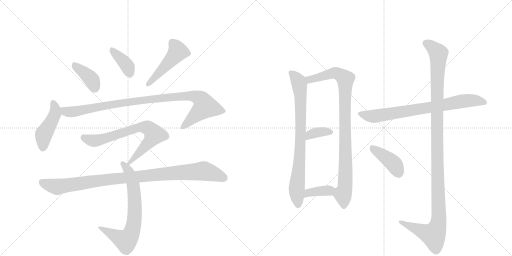
t = 0.00 s
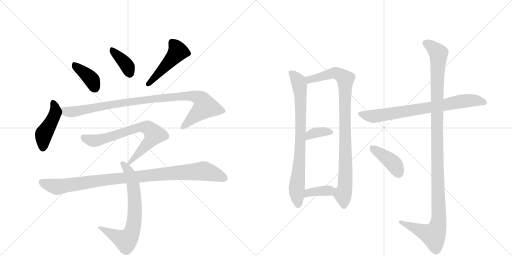
t = 2.36 s
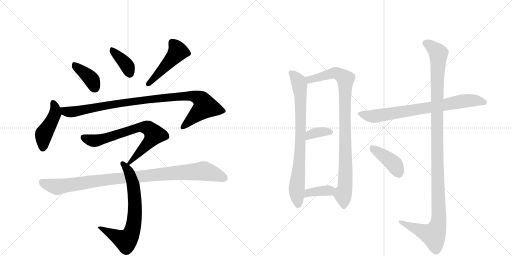
t = 4.72 s
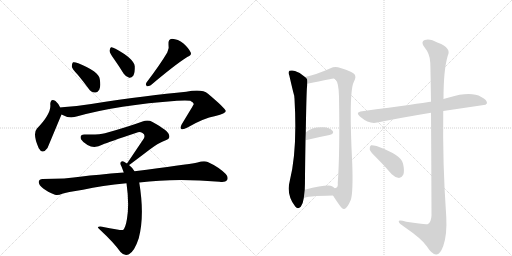
t = 7.09 s
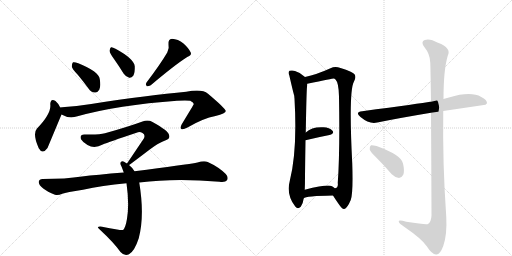
t = 9.45 s
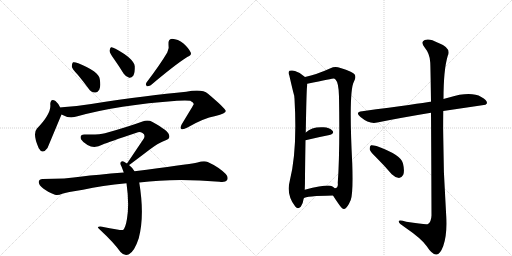
t = 11.81 s

The animated SVG that drew these frames (rendered in a browser with its animation timeline set to each time). Animation: 15 CSS @keyframes rules; one cycle of 11.81 s.

<svg version="1.1" viewBox="0 0 2048 1024" xmlns="http://www.w3.org/2000/svg">
  <g stroke="lightgray" stroke-dasharray="1,1" stroke-width="1" transform="scale(4, 4)">
    <line x1="0" y1="0" x2="256" y2="256"></line>
    <line x1="256" y1="0" x2="0" y2="256"></line>
    <line x1="128" y1="0" x2="128" y2="256"></line>
    <line x1="0" y1="128" x2="256" y2="128"></line>
    <line x1="256" y1="0" x2="512" y2="256"></line>
    <line x1="512" y1="0" x2="256" y2="256"></line>
    <line x1="384" y1="0" x2="384" y2="256"></line>
    <line x1="256" y1="128" x2="512" y2="128"></line>
  </g>
<g transform="scale(1, -1) translate(0, -850)">
   <style type="text/css">
    @keyframes keyframes0 {
      from {
       stroke: black;
       stroke-dashoffset: 388;
       stroke-width: 128;
       }
       56% {
       animation-timing-function: step-end;
       stroke: black;
       stroke-dashoffset: 0;
       stroke-width: 128;
       }
       to {
       stroke: black;
       stroke-width: 1024;
       }
       }
       #make-me-a-hanzi-animation-0 {
         animation: keyframes0 0.565755s both;
         animation-delay: 0.000000s;
         animation-timing-function: linear;
       }
    @keyframes keyframes1 {
      from {
       stroke: black;
       stroke-dashoffset: 377;
       stroke-width: 128;
       }
       55% {
       animation-timing-function: step-end;
       stroke: black;
       stroke-dashoffset: 0;
       stroke-width: 128;
       }
       to {
       stroke: black;
       stroke-width: 1024;
       }
       }
       #make-me-a-hanzi-animation-1 {
         animation: keyframes1 0.556803s both;
         animation-delay: 0.565755s;
         animation-timing-function: linear;
       }
    @keyframes keyframes2 {
      from {
       stroke: black;
       stroke-dashoffset: 476;
       stroke-width: 128;
       }
       61% {
       animation-timing-function: step-end;
       stroke: black;
       stroke-dashoffset: 0;
       stroke-width: 128;
       }
       to {
       stroke: black;
       stroke-width: 1024;
       }
       }
       #make-me-a-hanzi-animation-2 {
         animation: keyframes2 0.637370s both;
         animation-delay: 1.122559s;
         animation-timing-function: linear;
       }
    @keyframes keyframes3 {
      from {
       stroke: black;
       stroke-dashoffset: 447;
       stroke-width: 128;
       }
       59% {
       animation-timing-function: step-end;
       stroke: black;
       stroke-dashoffset: 0;
       stroke-width: 128;
       }
       to {
       stroke: black;
       stroke-width: 1024;
       }
       }
       #make-me-a-hanzi-animation-3 {
         animation: keyframes3 0.613770s both;
         animation-delay: 1.759928s;
         animation-timing-function: linear;
       }
    @keyframes keyframes4 {
      from {
       stroke: black;
       stroke-dashoffset: 982;
       stroke-width: 128;
       }
       76% {
       animation-timing-function: step-end;
       stroke: black;
       stroke-dashoffset: 0;
       stroke-width: 128;
       }
       to {
       stroke: black;
       stroke-width: 1024;
       }
       }
       #make-me-a-hanzi-animation-4 {
         animation: keyframes4 1.049154s both;
         animation-delay: 2.373698s;
         animation-timing-function: linear;
       }
    @keyframes keyframes5 {
      from {
       stroke: black;
       stroke-dashoffset: 716;
       stroke-width: 128;
       }
       70% {
       animation-timing-function: step-end;
       stroke: black;
       stroke-dashoffset: 0;
       stroke-width: 128;
       }
       to {
       stroke: black;
       stroke-width: 1024;
       }
       }
       #make-me-a-hanzi-animation-5 {
         animation: keyframes5 0.832682s both;
         animation-delay: 3.422852s;
         animation-timing-function: linear;
       }
    @keyframes keyframes6 {
      from {
       stroke: black;
       stroke-dashoffset: 705;
       stroke-width: 128;
       }
       70% {
       animation-timing-function: step-end;
       stroke: black;
       stroke-dashoffset: 0;
       stroke-width: 128;
       }
       to {
       stroke: black;
       stroke-width: 1024;
       }
       }
       #make-me-a-hanzi-animation-6 {
         animation: keyframes6 0.823730s both;
         animation-delay: 4.255534s;
         animation-timing-function: linear;
       }
    @keyframes keyframes7 {
      from {
       stroke: black;
       stroke-dashoffset: 995;
       stroke-width: 128;
       }
       76% {
       animation-timing-function: step-end;
       stroke: black;
       stroke-dashoffset: 0;
       stroke-width: 128;
       }
       to {
       stroke: black;
       stroke-width: 1024;
       }
       }
       #make-me-a-hanzi-animation-7 {
         animation: keyframes7 1.059733s both;
         animation-delay: 5.079264s;
         animation-timing-function: linear;
       }
    @keyframes keyframes8 {
      from {
       stroke: black;
       stroke-dashoffset: 796;
       stroke-width: 128;
       }
       72% {
       animation-timing-function: step-end;
       stroke: black;
       stroke-dashoffset: 0;
       stroke-width: 128;
       }
       to {
       stroke: black;
       stroke-width: 1024;
       }
       }
       #make-me-a-hanzi-animation-8 {
         animation: keyframes8 0.897786s both;
         animation-delay: 6.138997s;
         animation-timing-function: linear;
       }
    @keyframes keyframes9 {
      from {
       stroke: black;
       stroke-dashoffset: 931;
       stroke-width: 128;
       }
       75% {
       animation-timing-function: step-end;
       stroke: black;
       stroke-dashoffset: 0;
       stroke-width: 128;
       }
       to {
       stroke: black;
       stroke-width: 1024;
       }
       }
       #make-me-a-hanzi-animation-9 {
         animation: keyframes9 1.007650s both;
         animation-delay: 7.036784s;
         animation-timing-function: linear;
       }
    @keyframes keyframes10 {
      from {
       stroke: black;
       stroke-dashoffset: 357;
       stroke-width: 128;
       }
       54% {
       animation-timing-function: step-end;
       stroke: black;
       stroke-dashoffset: 0;
       stroke-width: 128;
       }
       to {
       stroke: black;
       stroke-width: 1024;
       }
       }
       #make-me-a-hanzi-animation-10 {
         animation: keyframes10 0.540527s both;
         animation-delay: 8.044434s;
         animation-timing-function: linear;
       }
    @keyframes keyframes11 {
      from {
       stroke: black;
       stroke-dashoffset: 371;
       stroke-width: 128;
       }
       55% {
       animation-timing-function: step-end;
       stroke: black;
       stroke-dashoffset: 0;
       stroke-width: 128;
       }
       to {
       stroke: black;
       stroke-width: 1024;
       }
       }
       #make-me-a-hanzi-animation-11 {
         animation: keyframes11 0.551921s both;
         animation-delay: 8.584961s;
         animation-timing-function: linear;
       }
    @keyframes keyframes12 {
      from {
       stroke: black;
       stroke-dashoffset: 760;
       stroke-width: 128;
       }
       71% {
       animation-timing-function: step-end;
       stroke: black;
       stroke-dashoffset: 0;
       stroke-width: 128;
       }
       to {
       stroke: black;
       stroke-width: 1024;
       }
       }
       #make-me-a-hanzi-animation-12 {
         animation: keyframes12 0.868490s both;
         animation-delay: 9.136882s;
         animation-timing-function: linear;
       }
    @keyframes keyframes13 {
      from {
       stroke: black;
       stroke-dashoffset: 1190;
       stroke-width: 128;
       }
       79% {
       animation-timing-function: step-end;
       stroke: black;
       stroke-dashoffset: 0;
       stroke-width: 128;
       }
       to {
       stroke: black;
       stroke-width: 1024;
       }
       }
       #make-me-a-hanzi-animation-13 {
         animation: keyframes13 1.218424s both;
         animation-delay: 10.005371s;
         animation-timing-function: linear;
       }
    @keyframes keyframes14 {
      from {
       stroke: black;
       stroke-dashoffset: 410;
       stroke-width: 128;
       }
       57% {
       animation-timing-function: step-end;
       stroke: black;
       stroke-dashoffset: 0;
       stroke-width: 128;
       }
       to {
       stroke: black;
       stroke-width: 1024;
       }
       }
       #make-me-a-hanzi-animation-14 {
         animation: keyframes14 0.583659s both;
         animation-delay: 11.223796s;
         animation-timing-function: linear;
       }
</style>
<path d="M 311 551 Q 332 526 354 496 Q 364 481 380 480 Q 390 479 397 491 Q 404 504 399 534 Q 395 564 313 597 Q 298 603 292 601 Q 288 598 287 585 Q 288 575 311 551 Z" fill="lightgray"></path> 
<path d="M 456 614 Q 475 587 495 555 Q 504 542 517 539 Q 526 538 533 547 Q 540 559 539 585 Q 536 615 462 655 Q 450 662 444 661 Q 440 658 438 647 Q 439 637 456 614 Z" fill="lightgray"></path> 
<path d="M 669 640 Q 642 594 586 520 Q 580 513 587 505 Q 594 504 603 509 Q 700 591 749 622 Q 768 629 763 640 Q 756 656 734 676 Q 712 694 688 695 Q 672 694 674 672 Q 678 657 669 640 Z" fill="lightgray"></path> 
<path d="M 241 420 Q 231 439 222 446 Q 203 459 201 434 Q 207 397 148 336 Q 129 315 155 257 Q 170 230 190 258 L 246 392 C 251 403 251 403 241 420 Z" fill="lightgray"></path> 
<path d="M 246 392 Q 276 374 310 385 Q 472 430 708 447 Q 745 450 761 447 Q 776 440 775 433 Q 775 432 727 353 Q 720 340 725 334 Q 732 330 750 340 Q 813 377 862 386 Q 904 396 903 406 Q 902 416 832 475 Q 808 496 745 483 Q 598 470 365 434 Q 307 425 248 421 Q 244 421 241 420 C 211 417 218 404 246 392 Z" fill="lightgray"></path> 
<path d="M 516 190 Q 519 191 599 252 Q 636 280 663 289 Q 682 295 676 311 Q 673 327 610 362 Q 592 372 570 364 Q 510 342 420 317 Q 396 310 339 312 Q 317 313 324 293 Q 331 281 350 270 Q 378 254 411 272 Q 433 281 546 319 Q 559 325 570 318 Q 582 311 576 297 L 508 196 C 493 174 493 174 516 190 Z" fill="lightgray"></path> 
<path d="M 538 165 Q 529 180 516 190 L 508 196 Q 502 200 498 202 Q 488 209 483 201 Q 479 197 486 184 Q 490 174 495 160 L 506 117 Q 518 33 508 -25 Q 502 -62 492 -70 Q 489 -73 408 -57 Q 398 -54 392 -58 Q 388 -59 402 -71 Q 454 -119 482 -158 Q 498 -176 516 -167 Q 538 -155 555 -103 Q 579 -13 557 120 L 538 165 Z" fill="lightgray"></path> 
<path d="M 557 120 Q 701 139 878 123 Q 902 120 908 129 Q 915 142 903 154 Q 875 182 831 202 Q 816 208 790 200 Q 742 191 538 165 L 495 160 Q 384 151 328 144 Q 264 134 170 134 Q 157 134 155 123 Q 154 110 173 96 Q 189 83 220 71 Q 232 67 249 75 Q 265 81 332 91 Q 408 109 506 117 L 557 120 Z" fill="lightgray"></path> 
<path d="M 1220 542 Q 1202 560 1180 566 Q 1170 570 1158 567 Q 1151 561 1157 549 Q 1175 471 1177 467 Q 1177 463 1178 455 Q 1190 248 1159 126 Q 1144 71 1181 24 Q 1191 11 1203 23 Q 1213 39 1215 57 L 1219 91 Q 1220 113 1220 145 Q 1221 227 1222 289 L 1223 320 Q 1226 488 1228 502 Q 1229 509 1229 515 C 1230 533 1230 533 1220 542 Z" fill="lightgray"></path> 
<path d="M 1332 68 Q 1342 52 1354 35 Q 1370 11 1377 14 Q 1389 17 1403 50 Q 1413 78 1409 196 Q 1394 487 1416 524 Q 1426 542 1418 553 Q 1411 563 1362 578 Q 1340 587 1322 577 Q 1267 552 1220 542 C 1191 535 1200 509 1229 515 Q 1332 536 1335 536 Q 1338 536 1342 532 Q 1355 519 1356 464 Q 1360 241 1351 118 Q 1354 99 1339 97 C 1324 80 1324 80 1332 68 Z" fill="lightgray"></path> 
<path d="M 1222 289 Q 1276 302 1318 310 Q 1339 316 1330 327 Q 1318 340 1294 341 Q 1248 344 1223 320 C 1201 300 1193 282 1222 289 Z" fill="lightgray"></path> 
<path d="M 1215 57 Q 1222 66 1332 68 C 1362 69 1362 77 1339 97 Q 1335 101 1328 105 Q 1312 114 1219 91 C 1190 84 1189 42 1215 57 Z" fill="lightgray"></path> 
<path d="M 1773 406 L 1942 431 L 1948 437 Q 1949 450 1925 462 Q 1883 486 1796 460 Q 1784 457 1774 454 L 1724 443 Q 1723 444 1721 443 Q 1685 437 1449 405 Q 1418 402 1442 382 Q 1478 352 1509 360 Q 1603 379 1724 399 L 1773 406 Z" fill="lightgray"></path> 
<path d="M 1724 399 Q 1725 251 1726 -12 Q 1725 -37 1712 -46 Q 1706 -50 1625 -37 Q 1592 -27 1595 -37 Q 1596 -44 1618 -58 Q 1688 -106 1707 -135 Q 1729 -169 1745 -168 Q 1760 -169 1773 -134 Q 1789 -88 1785 -16 Q 1770 195 1773 406 L 1774 454 Q 1774 571 1791 627 Q 1807 658 1752 679 Q 1718 698 1699 690 Q 1681 683 1698 661 Q 1720 634 1721 600 Q 1722 582 1724 443 L 1724 399 Z" fill="lightgray"></path> 
<path d="M 1507 218 Q 1537 188 1567 153 Q 1580 140 1596 138 Q 1606 138 1613 151 Q 1619 166 1612 196 Q 1606 230 1506 266 Q 1490 270 1484 269 Q 1478 265 1479 252 Q 1482 242 1507 218 Z" fill="lightgray"></path> 
      <clipPath id="make-me-a-hanzi-clip-0">
      <path d="M 311 551 Q 332 526 354 496 Q 364 481 380 480 Q 390 479 397 491 Q 404 504 399 534 Q 395 564 313 597 Q 298 603 292 601 Q 288 598 287 585 Q 288 575 311 551 Z" fill="lightgray"></path>
      </clipPath>
      <path clip-path="url(#make-me-a-hanzi-clip-0)" d="M 296 595 L 307 580 L 358 541 L 381 498 " fill="none" id="make-me-a-hanzi-animation-0" stroke-dasharray="260 520" stroke-linecap="round"></path>

      <clipPath id="make-me-a-hanzi-clip-1">
      <path d="M 456 614 Q 475 587 495 555 Q 504 542 517 539 Q 526 538 533 547 Q 540 559 539 585 Q 536 615 462 655 Q 450 662 444 661 Q 440 658 438 647 Q 439 637 456 614 Z" fill="lightgray"></path>
      </clipPath>
      <path clip-path="url(#make-me-a-hanzi-clip-1)" d="M 447 652 L 500 598 L 518 556 " fill="none" id="make-me-a-hanzi-animation-1" stroke-dasharray="249 498" stroke-linecap="round"></path>

      <clipPath id="make-me-a-hanzi-clip-2">
      <path d="M 669 640 Q 642 594 586 520 Q 580 513 587 505 Q 594 504 603 509 Q 700 591 749 622 Q 768 629 763 640 Q 756 656 734 676 Q 712 694 688 695 Q 672 694 674 672 Q 678 657 669 640 Z" fill="lightgray"></path>
      </clipPath>
      <path clip-path="url(#make-me-a-hanzi-clip-2)" d="M 690 678 L 712 644 L 619 538 L 590 513 " fill="none" id="make-me-a-hanzi-animation-2" stroke-dasharray="348 696" stroke-linecap="round"></path>

      <clipPath id="make-me-a-hanzi-clip-3">
      <path d="M 241 420 Q 231 439 222 446 Q 203 459 201 434 Q 207 397 148 336 Q 129 315 155 257 Q 170 230 190 258 L 246 392 C 251 403 251 403 241 420 Z" fill="lightgray"></path>
      </clipPath>
      <path clip-path="url(#make-me-a-hanzi-clip-3)" d="M 212 438 L 221 416 L 220 395 L 175 314 L 171 261 " fill="none" id="make-me-a-hanzi-animation-3" stroke-dasharray="319 638" stroke-linecap="round"></path>

      <clipPath id="make-me-a-hanzi-clip-4">
      <path d="M 246 392 Q 276 374 310 385 Q 472 430 708 447 Q 745 450 761 447 Q 776 440 775 433 Q 775 432 727 353 Q 720 340 725 334 Q 732 330 750 340 Q 813 377 862 386 Q 904 396 903 406 Q 902 416 832 475 Q 808 496 745 483 Q 598 470 365 434 Q 307 425 248 421 Q 244 421 241 420 C 211 417 218 404 246 392 Z" fill="lightgray"></path>
      </clipPath>
      <path clip-path="url(#make-me-a-hanzi-clip-4)" d="M 245 414 L 279 402 L 586 452 L 759 467 L 800 456 L 821 423 L 730 339 " fill="none" id="make-me-a-hanzi-animation-4" stroke-dasharray="854 1708" stroke-linecap="round"></path>

      <clipPath id="make-me-a-hanzi-clip-5">
      <path d="M 516 190 Q 519 191 599 252 Q 636 280 663 289 Q 682 295 676 311 Q 673 327 610 362 Q 592 372 570 364 Q 510 342 420 317 Q 396 310 339 312 Q 317 313 324 293 Q 331 281 350 270 Q 378 254 411 272 Q 433 281 546 319 Q 559 325 570 318 Q 582 311 576 297 L 508 196 C 493 174 493 174 516 190 Z" fill="lightgray"></path>
      </clipPath>
      <path clip-path="url(#make-me-a-hanzi-clip-5)" d="M 334 300 L 355 290 L 383 287 L 557 341 L 593 337 L 617 312 L 615 307 L 577 258 L 514 196 " fill="none" id="make-me-a-hanzi-animation-5" stroke-dasharray="588 1176" stroke-linecap="round"></path>

      <clipPath id="make-me-a-hanzi-clip-6">
      <path d="M 538 165 Q 529 180 516 190 L 508 196 Q 502 200 498 202 Q 488 209 483 201 Q 479 197 486 184 Q 490 174 495 160 L 506 117 Q 518 33 508 -25 Q 502 -62 492 -70 Q 489 -73 408 -57 Q 398 -54 392 -58 Q 388 -59 402 -71 Q 454 -119 482 -158 Q 498 -176 516 -167 Q 538 -155 555 -103 Q 579 -13 557 120 L 538 165 Z" fill="lightgray"></path>
      </clipPath>
      <path clip-path="url(#make-me-a-hanzi-clip-6)" d="M 491 196 L 514 166 L 534 107 L 540 6 L 528 -77 L 504 -113 L 396 -59 " fill="none" id="make-me-a-hanzi-animation-6" stroke-dasharray="577 1154" stroke-linecap="round"></path>

      <clipPath id="make-me-a-hanzi-clip-7">
      <path d="M 557 120 Q 701 139 878 123 Q 902 120 908 129 Q 915 142 903 154 Q 875 182 831 202 Q 816 208 790 200 Q 742 191 538 165 L 495 160 Q 384 151 328 144 Q 264 134 170 134 Q 157 134 155 123 Q 154 110 173 96 Q 189 83 220 71 Q 232 67 249 75 Q 265 81 332 91 Q 408 109 506 117 L 557 120 Z" fill="lightgray"></path>
      </clipPath>
      <path clip-path="url(#make-me-a-hanzi-clip-7)" d="M 168 121 L 231 103 L 449 135 L 815 166 L 896 138 " fill="none" id="make-me-a-hanzi-animation-7" stroke-dasharray="867 1734" stroke-linecap="round"></path>

      <clipPath id="make-me-a-hanzi-clip-8">
      <path d="M 1220 542 Q 1202 560 1180 566 Q 1170 570 1158 567 Q 1151 561 1157 549 Q 1175 471 1177 467 Q 1177 463 1178 455 Q 1190 248 1159 126 Q 1144 71 1181 24 Q 1191 11 1203 23 Q 1213 39 1215 57 L 1219 91 Q 1220 113 1220 145 Q 1221 227 1222 289 L 1223 320 Q 1226 488 1228 502 Q 1229 509 1229 515 C 1230 533 1230 533 1220 542 Z" fill="lightgray"></path>
      </clipPath>
      <path clip-path="url(#make-me-a-hanzi-clip-8)" d="M 1165 559 L 1194 522 L 1202 470 L 1204 334 L 1187 98 L 1192 30 " fill="none" id="make-me-a-hanzi-animation-8" stroke-dasharray="668 1336" stroke-linecap="round"></path>

      <clipPath id="make-me-a-hanzi-clip-9">
      <path d="M 1332 68 Q 1342 52 1354 35 Q 1370 11 1377 14 Q 1389 17 1403 50 Q 1413 78 1409 196 Q 1394 487 1416 524 Q 1426 542 1418 553 Q 1411 563 1362 578 Q 1340 587 1322 577 Q 1267 552 1220 542 C 1191 535 1200 509 1229 515 Q 1332 536 1335 536 Q 1338 536 1342 532 Q 1355 519 1356 464 Q 1360 241 1351 118 Q 1354 99 1339 97 C 1324 80 1324 80 1332 68 Z" fill="lightgray"></path>
      </clipPath>
      <path clip-path="url(#make-me-a-hanzi-clip-9)" d="M 1228 537 L 1245 532 L 1342 559 L 1381 534 L 1384 208 L 1379 95 L 1372 71 L 1376 25 " fill="none" id="make-me-a-hanzi-animation-9" stroke-dasharray="803 1606" stroke-linecap="round"></path>

      <clipPath id="make-me-a-hanzi-clip-10">
      <path d="M 1222 289 Q 1276 302 1318 310 Q 1339 316 1330 327 Q 1318 340 1294 341 Q 1248 344 1223 320 C 1201 300 1193 282 1222 289 Z" fill="lightgray"></path>
      </clipPath>
      <path clip-path="url(#make-me-a-hanzi-clip-10)" d="M 1228 297 L 1240 311 L 1259 319 L 1321 321 " fill="none" id="make-me-a-hanzi-animation-10" stroke-dasharray="229 458" stroke-linecap="round"></path>

      <clipPath id="make-me-a-hanzi-clip-11">
      <path d="M 1215 57 Q 1222 66 1332 68 C 1362 69 1362 77 1339 97 Q 1335 101 1328 105 Q 1312 114 1219 91 C 1190 84 1189 42 1215 57 Z" fill="lightgray"></path>
      </clipPath>
      <path clip-path="url(#make-me-a-hanzi-clip-11)" d="M 1220 64 L 1236 81 L 1327 92 " fill="none" id="make-me-a-hanzi-animation-11" stroke-dasharray="243 486" stroke-linecap="round"></path>

      <clipPath id="make-me-a-hanzi-clip-12">
      <path d="M 1773 406 L 1942 431 L 1948 437 Q 1949 450 1925 462 Q 1883 486 1796 460 Q 1784 457 1774 454 L 1724 443 Q 1723 444 1721 443 Q 1685 437 1449 405 Q 1418 402 1442 382 Q 1478 352 1509 360 Q 1603 379 1724 399 L 1773 406 Z" fill="lightgray"></path>
      </clipPath>
      <path clip-path="url(#make-me-a-hanzi-clip-12)" d="M 1443 394 L 1499 385 L 1845 445 L 1912 447 L 1940 439 " fill="none" id="make-me-a-hanzi-animation-12" stroke-dasharray="632 1264" stroke-linecap="round"></path>

      <clipPath id="make-me-a-hanzi-clip-13">
      <path d="M 1724 399 Q 1725 251 1726 -12 Q 1725 -37 1712 -46 Q 1706 -50 1625 -37 Q 1592 -27 1595 -37 Q 1596 -44 1618 -58 Q 1688 -106 1707 -135 Q 1729 -169 1745 -168 Q 1760 -169 1773 -134 Q 1789 -88 1785 -16 Q 1770 195 1773 406 L 1774 454 Q 1774 571 1791 627 Q 1807 658 1752 679 Q 1718 698 1699 690 Q 1681 683 1698 661 Q 1720 634 1721 600 Q 1722 582 1724 443 L 1724 399 Z" fill="lightgray"></path>
      </clipPath>
      <path clip-path="url(#make-me-a-hanzi-clip-13)" d="M 1705 675 L 1734 657 L 1754 632 L 1747 457 L 1755 -26 L 1750 -57 L 1734 -90 L 1602 -39 " fill="none" id="make-me-a-hanzi-animation-13" stroke-dasharray="1062 2124" stroke-linecap="round"></path>

      <clipPath id="make-me-a-hanzi-clip-14">
      <path d="M 1507 218 Q 1537 188 1567 153 Q 1580 140 1596 138 Q 1606 138 1613 151 Q 1619 166 1612 196 Q 1606 230 1506 266 Q 1490 270 1484 269 Q 1478 265 1479 252 Q 1482 242 1507 218 Z" fill="lightgray"></path>
      </clipPath>
      <path clip-path="url(#make-me-a-hanzi-clip-14)" d="M 1488 262 L 1576 194 L 1595 156 " fill="none" id="make-me-a-hanzi-animation-14" stroke-dasharray="282 564" stroke-linecap="round"></path>

</g>
</svg>
